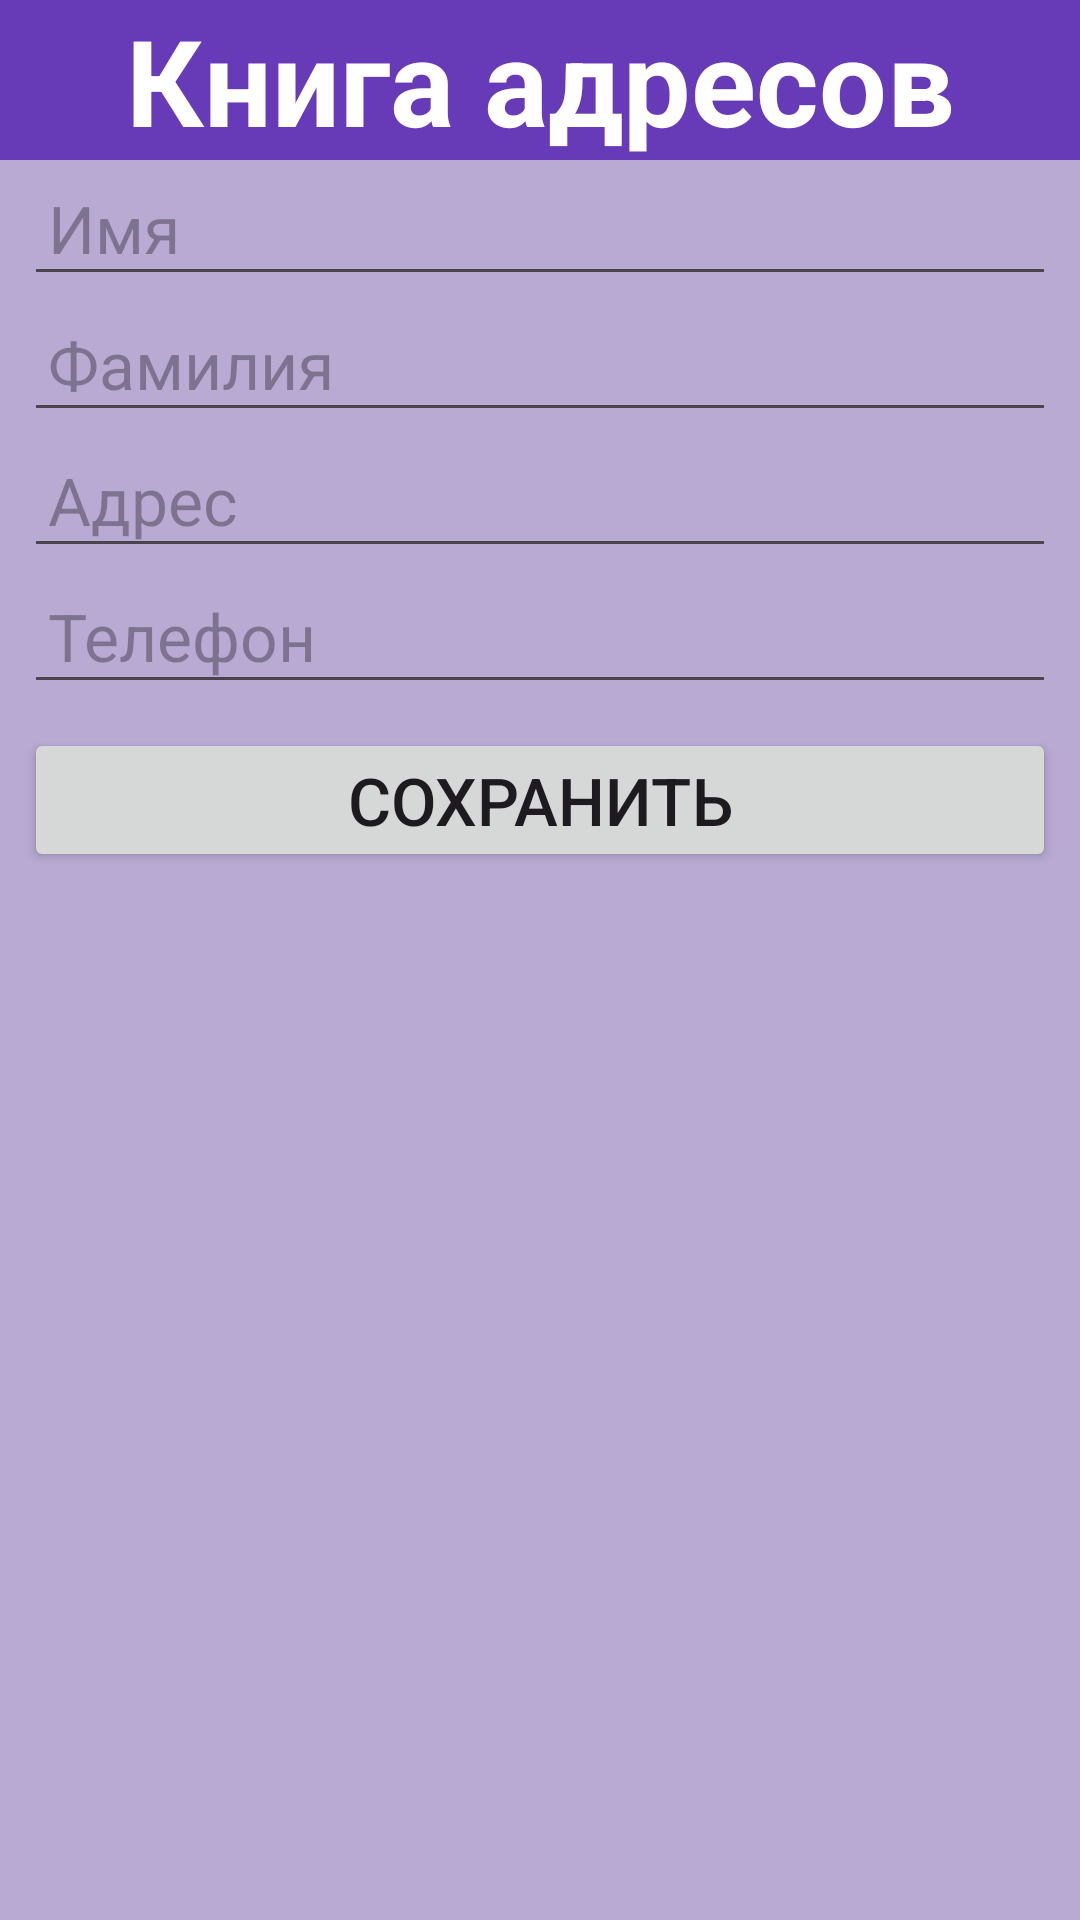

Layout XML and referenced resources for this Android screen:
<!-- AndroidManifest.xml: application theme Theme._85_SerializableParcelable -->
<!-- res/layout/activity_main.xml -->
<?xml version="1.0" encoding="utf-8"?>
<LinearLayout xmlns:android="http://schemas.android.com/apk/res/android"
    xmlns:tools="http://schemas.android.com/tools"
    android:id="@+id/main"
    android:layout_width="match_parent"
    android:layout_height="match_parent"
    android:background="@color/violet"
    android:orientation="vertical"
    tools:context=".MainActivity">

    <TextView
        android:layout_width="match_parent"
        android:layout_height="wrap_content"
        android:background="@color/title"
        android:gravity="center"
        android:text="@string/book"
        android:textColor="@color/white"
        android:textSize="40sp"
        android:textStyle="bold" />

    <EditText
        android:id="@+id/nameET"
        android:layout_width="match_parent"
        android:layout_height="wrap_content"
        android:layout_marginLeft="8dp"
        android:layout_marginRight="8dp"
        android:hint="@string/name"
        android:padding="8dp"
        android:textSize="22sp"
        tools:ignore="Autofill,TextFields" />

    <EditText
        android:id="@+id/secondNameET"
        android:layout_width="match_parent"
        android:layout_height="wrap_content"
        android:layout_marginLeft="8dp"
        android:layout_marginRight="8dp"
        android:hint="@string/second_name"
        android:padding="8dp"
        android:textSize="22sp"
        tools:ignore="Autofill,TextFields" />

    <EditText
        android:id="@+id/addressET"
        android:layout_width="match_parent"
        android:layout_height="wrap_content"
        android:layout_marginLeft="8dp"
        android:layout_marginRight="8dp"
        android:hint="@string/address"
        android:padding="8dp"
        android:textSize="22sp"
        tools:ignore="Autofill,TextFields" />

    <EditText
        android:id="@+id/phoneET"
        android:layout_width="match_parent"
        android:layout_height="wrap_content"
        android:layout_marginLeft="8dp"
        android:layout_marginRight="8dp"
        android:hint="@string/phone"
        android:padding="8dp"
        android:textSize="22sp"
        tools:ignore="Autofill,TextFields" />

    <Button
        android:id="@+id/saveBTN"
        android:layout_width="match_parent"
        android:layout_height="wrap_content"
        android:layout_gravity="center"
        android:layout_margin="8dp"
        android:padding="8dp"
        android:text="@string/save"
        android:textSize="22sp" />

    <ListView
        android:id="@+id/listViewLV"
        android:layout_width="match_parent"
        android:layout_height="wrap_content" />


</LinearLayout>
<!-- resources referenced by this layout -->
<resources>
  <color name="title">#673AB7</color>
  <color name="violet">#B9AAD3</color>
  <color name="white">#FFFFFFFF</color>
  <string name="address">Адрес</string>
  <string name="book">Книга адресов</string>
  <string name="name">Имя</string>
  <string name="phone">Телефон</string>
  <string name="save">Сохранить</string>
  <string name="second_name">Фамилия</string>
  <style name="Theme._85_SerializableParcelable" parent="Base.Theme._85_SerializableParcelable" />
  <style name="Base.Theme._85_SerializableParcelable" parent="Theme.Material3.DayNight.NoActionBar">
          
          
      </style>
</resources>
